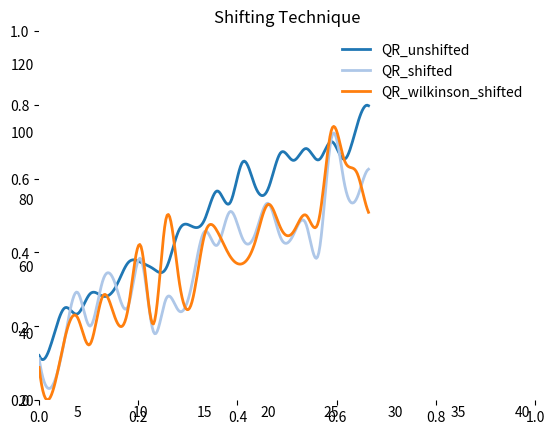

Source code (Python): (Note: this script raises an exception after producing the figure.)
from matplotlib import pyplot as plt
import numpy as np
from matplotlib.animation import FuncAnimation
from scipy import interpolate

import seaborn as sns

# initializing a figure in  
# which the graph will be plotted 
fig = plt.figure()

# marking the x-axis and y-axis
plt.title("Shifting Technique")
axis = plt.axes(xlim=(2, 41), ylim=(20, 130))
axis.spines["top"].set_visible(False)
axis.spines["bottom"].set_visible(False)
axis.spines["right"].set_visible(False)
axis.spines["left"].set_visible(False)

axis.get_xaxis().tick_bottom()
axis.get_yaxis().tick_left()

axis.xaxis.set_tick_params(length=0)
axis.yaxis.set_tick_params(length=0)
sns.despine(left=True, bottom=True)
# initializing a line variable
colors = [(31/255., 119/255., 180/255.), (174/255., 199/255., 232/255.), (255/255., 127/255., 14/255.)]
line1, = axis.plot([], [], lw=2, label='QR_unshifted', color=colors[0])
line2, = axis.plot([], [], lw=2, label='QR_shifted',color=colors[1])
line3, = axis.plot([], [], lw=2, label='QR_wilkinson_shifted',color=colors[2])
lines = [line1, line2, line3]
top_dim = 40
step = 1
dim_list = [2 + step * i for i in range(top_dim)]
QR_unshifted = [33.32,37.41,47.46,45.68,51.66,50.99,53.57,60.96,61.04,59.1,59.4,70.65,71.79,73.66,82.3,78.67,90.91,83.59,82.86,93.7,91.39,94.93,91.58,97.0,91.73,101.84,107.23,95.52,96.72,107.16,113.44,115.09,104.45,108.1,110.24,106.69,108.12,112.48,114.75,121.0]
QR_shifted=[32.37,24.06,37.96,52.18,42.07,55.51,54.49,48.04,62.07,40.33,50.33,46.58,54.23,70.19,66.14,76.12,68.11,69.57,78.62,68.34,69.3,72.34,64.03,98.3,84.61,80.3,88.76,82.34,96.0,79.32,81.31,109.01,90.24,112.89,93.82,111.25,77.96,86.86,88.0,81.47]
QR_wilkinson_shift=[29.77,21.91,38.06,44.79,36.65,50.97,44.31,47.34,65.91,42.74,74.34,55.77,49.01,69.07,70.36,62.97,60.69,67.28,78.29,71.22,70.16,75.06,73.74,100.59,91.49,87.65,75.27,84.18,94.89,73.01,84.51,81.42,75.44,110.16,97.13,77.45,81.25,92.96,100.15,77.68]
H_QR_unshifted=[33.32,37.41,47.46,45.68,51.66,50.99,53.57,60.96,61.04,59.1,59.4,70.65,71.79,73.66,82.3,78.67,90.91,83.59,82.86,93.7,91.39,94.93,91.58,97.0,91.73,101.84,107.23,95.52,96.72,107.16,113.44,115.09,104.45,108.1,110.24,106.69,108.12,112.48,114.75,121.0]
H_QR_shifted = [24.69,20.99,28.3,32.33,38.77,41.38,40.76,44.09,51.94,55.94,63.61,52.07,61.44,60.92,65.43,93.35,73.2,56.73,68.85,79.37,64.88,85.9,76.38,68.22,76.56,78.19,78.51,89.08,69.85,79.12,76.08,83.13,89.84,82.69,99.8,97.32,84.27,83.83,85.71,87.17]
H_QR_wilkinson_shift=[21.95,21.48,29.02,32.27,37.98,44.36,57.57,43.78,48.86,47.95,63.07,50.78,60.98,69.99,65.83,95.68,73.31,58.44,69.58,80.77,63.93,85.87,73.82,68.6,73.36,78.23,78.84,87.79,77.6,79.83,76.15,79.59,90.17,81.55,100.91,92.61,80.62,99.74,88.73,84.77]

x_base = np.linspace(2, 41, 400)
a_BSpline_QR_unshifted = interpolate.make_interp_spline(dim_list, QR_unshifted)
a_BSpline_QR_shifted = interpolate.make_interp_spline(dim_list, QR_shifted)
a_BSpline_QR_wilkinson_shift = interpolate.make_interp_spline(dim_list, QR_wilkinson_shift)
y_base_QR_unshifted = a_BSpline_QR_unshifted(x_base)
y_base_QR_shifted = a_BSpline_QR_shifted(x_base)
y_base_QR_wilkinson_shift = a_BSpline_QR_wilkinson_shift(x_base)
xdata = []
ydata1 = []
ydata2 = []
ydata3 = []
# data which the line will
# contain (x, y) 
def init():
    for line in lines:
        line.set_data([], [])
    return lines

def animate(i):
    xdata.append(x_base[i])
    # plots a sine graph 
    ydata1.append(y_base_QR_unshifted[i])
    ydata2.append(y_base_QR_shifted[i])
    ydata3.append(y_base_QR_wilkinson_shift[i])
    line1.set_data(xdata, ydata1)
    line2.set_data(xdata, ydata2)
    line3.set_data(xdata, ydata3)
    return lines


anim = FuncAnimation(fig, animate, init_func=init, frames=399, interval=20, blit=True)
axis.legend(frameon=False)
anim.save('gif_without_Hessenberg.mp4', writer='ffmpeg', fps=30)